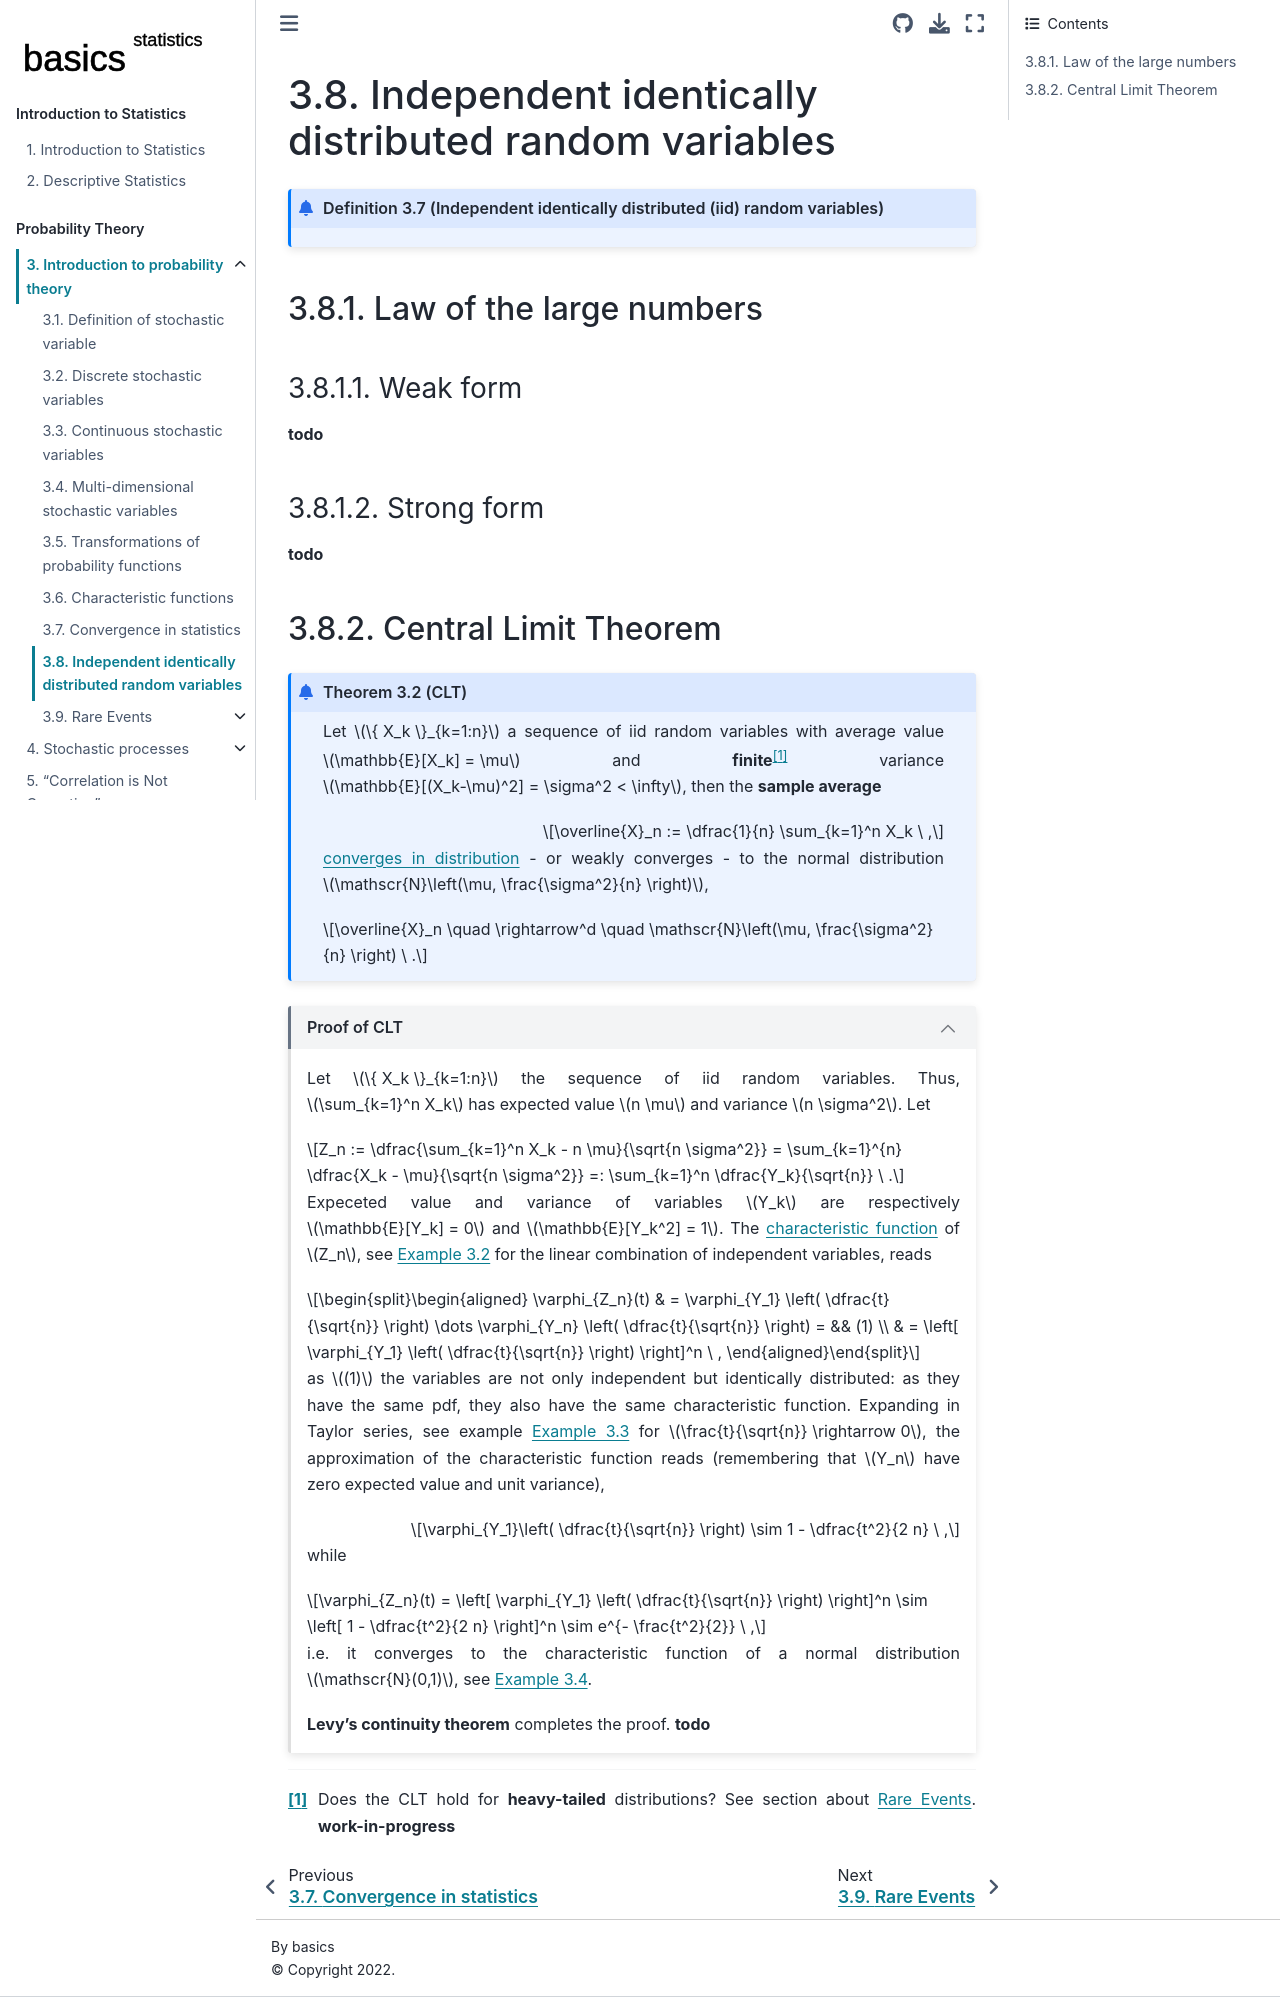

repository: Basics2022/bbooks-statistics · page: ch/prob/iid.html · generator: jekyll

(prob:iid)=
# Independent identically distributed random variables

```{prf:definition} Independent identically distributed (iid) random variables

```

(prob:iid:large-numbers)=
## Law of the large numbers

(prob:iid:large-numbers:weak)=
### Weak form

**todo**

(prob:iid:large-numbers:strong)=
### Strong form

**todo**

(prob:iid:clt)=
## Central Limit Theorem

```{prf:theorem} CLT
:label: thm:clt

Let $\{ X_k \}_{k=1:n}$ a sequence of iid random variables with average value $\mathbb{E}[X_k] = \mu$ and **finite**[^clt-heavy-tails] variance $\mathbb{E}[(X_k-\mu)^2] = \sigma^2 < \infty$, then the **sample average**

$$\overline{X}_n := \dfrac{1}{n} \sum_{k=1}^n X_k \ ,$$

[converges in distribution](prob:convergence:weak) - or weakly converges - to the normal distribution $\mathscr{N}\left(\mu, \frac{\sigma^2}{n} \right)$,

$$\overline{X}_n \quad \rightarrow^d \quad \mathscr{N}\left(\mu, \frac{\sigma^2}{n} \right) \ .$$


```

[^clt-heavy-tails]: Does the CLT hold for [**heavy-tailed** distributions](prob:heavy-tailed)? See section about [Rare Events](prob:rare-events). **work-in-progress**

```{dropdown} Proof of CLT
:open:

Let $\{ X_k \}_{k=1:n}$ the sequence of iid random variables. Thus, $\sum_{k=1}^n X_k$ has expected value $n \mu$ and variance $n \sigma^2$. Let

$$Z_n := \dfrac{\sum_{k=1}^n X_k - n \mu}{\sqrt{n \sigma^2}} = \sum_{k=1}^{n} \dfrac{X_k - \mu}{\sqrt{n \sigma^2}} =: \sum_{k=1}^n \dfrac{Y_k}{\sqrt{n}} \ .$$

Expeceted value and variance of variables $Y_k$ are respectively $\mathbb{E}[Y_k] = 0$ and $\mathbb{E}[Y_k^2] = 1$.
The [characteristic function](prob:characteristic-fun) of $Z_n$, see {prf:ref}`ex:char-fun:independent` for the linear combination of independent variables, reads

$$\begin{aligned}
  \varphi_{Z_n}(t) 
  & = \varphi_{Y_1} \left( \dfrac{t}{\sqrt{n}} \right) \dots \varphi_{Y_n} \left( \dfrac{t}{\sqrt{n}} \right) = &&  (1) \\
  & = \left[ \varphi_{Y_1} \left( \dfrac{t}{\sqrt{n}} \right) \right]^n \ ,
\end{aligned}$$

as $(1)$ the variables are not only independent but identically distributed: as they have the same pdf, they also have the same characteristic function. Expanding in Taylor series, see example {prf:ref}`ex:char-fun:taylor` for $\frac{t}{\sqrt{n}} \rightarrow 0$, the approximation of the characteristic function reads (remembering that $Y_n$ have zero expected value and unit variance),

$$\varphi_{Y_1}\left( \dfrac{t}{\sqrt{n}} \right) \sim 1 - \dfrac{t^2}{2 n} \ ,$$

while

$$\varphi_{Z_n}(t) = \left[ \varphi_{Y_1} \left( \dfrac{t}{\sqrt{n}} \right) \right]^n \sim \left[  1 - \dfrac{t^2}{2 n}  \right]^n \sim e^{- \frac{t^2}{2}} \ ,$$

i.e. it converges to the characteristic function of a normal distribution $\mathscr{N}(0,1)$, see {prf:ref}`ex:char-fun:normal`.

**Levy's continuity theorem** completes the proof. **todo**


```
